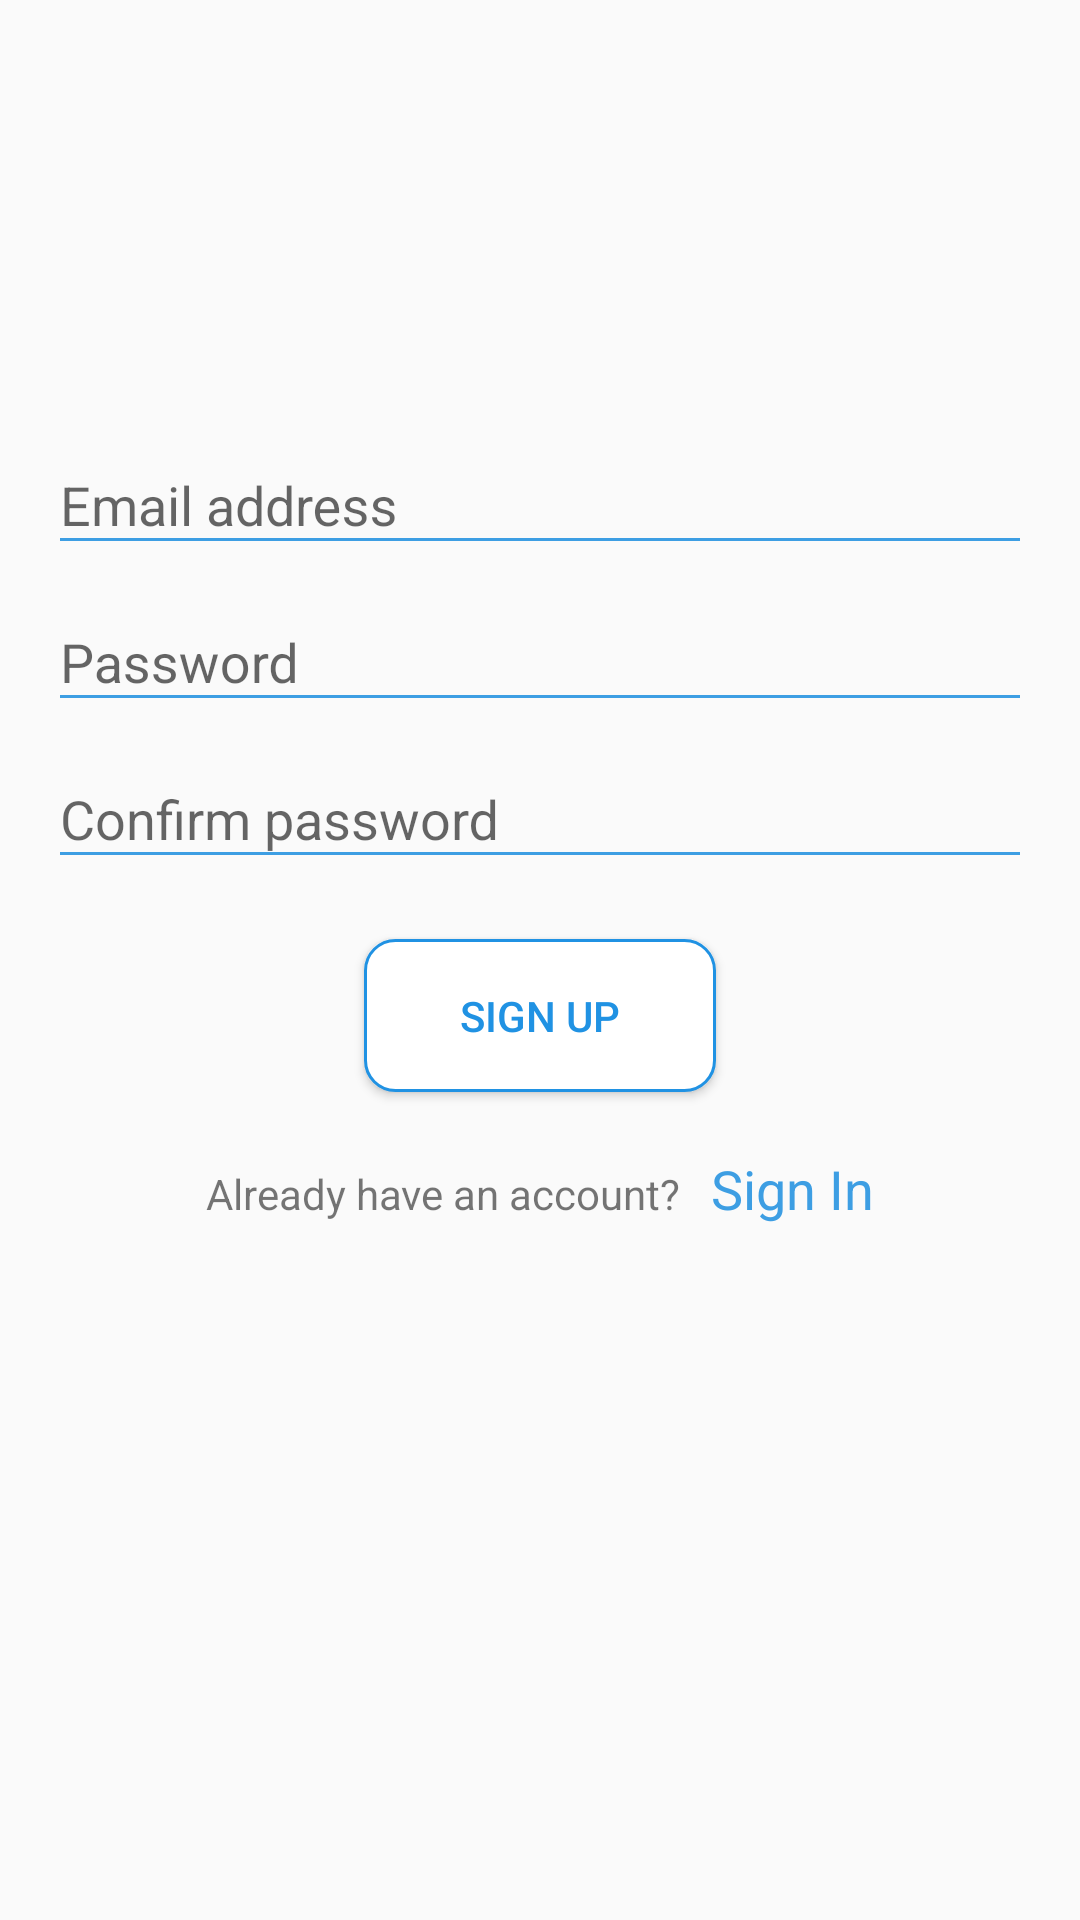

Write the Android layout XML for this screen, with the resource values it uses.
<!-- AndroidManifest.xml: application theme AppTheme -->
<!-- res/layout/fragment_signup.xml -->
<LinearLayout xmlns:android="http://schemas.android.com/apk/res/android"
    xmlns:tools="http://schemas.android.com/tools"
    android:layout_width="match_parent"
    android:layout_height="match_parent"
    android:orientation="vertical"
    android:padding="16dp"
    tools:context="ng.hotels.android.app.ui.fragments.SignUpFragment">

    <android.support.design.widget.TextInputLayout
        android:layout_width="match_parent"
        android:layout_marginTop="120dp"
        android:layout_height="wrap_content">

        <EditText
            android:id="@+id/email_address"
            android:layout_width="match_parent"
            android:layout_height="wrap_content"
            android:backgroundTint="@color/colorPrimary"
            android:hint="@string/email_address"
            android:inputType="textEmailAddress"
            android:singleLine="true"
            android:textColorHighlight="@color/colorPrimary"
            android:textColorHint="@color/colorPrimary" />
    </android.support.design.widget.TextInputLayout>


    <android.support.design.widget.TextInputLayout
        android:layout_width="match_parent"
        android:layout_height="wrap_content">

        <EditText
            android:id="@+id/password"
            android:layout_width="match_parent"
            android:layout_height="wrap_content"
            android:backgroundTint="@color/colorPrimary"
            android:hint="@string/password"
            android:inputType="textPassword"
            android:singleLine="true"
            android:textColorHighlight="@color/colorPrimary"
            android:textColorHint="@color/colorPrimary" />
    </android.support.design.widget.TextInputLayout>


    <android.support.design.widget.TextInputLayout
        android:layout_width="match_parent"
        android:layout_height="wrap_content">

        <EditText
            android:id="@+id/confirm_password"
            android:layout_width="match_parent"
            android:layout_height="wrap_content"
            android:backgroundTint="@color/colorPrimary"
            android:hint="@string/confirm_password"
            android:inputType="textPassword"
            android:singleLine="true"
            android:textColorHighlight="@color/colorPrimary"
            android:textColorHint="@color/colorPrimary" />
    </android.support.design.widget.TextInputLayout>

    <Button
        android:id="@+id/sign_up_button"
        android:textColor="@color/colorPrimaryDark"
        android:layout_marginTop="20dp"
        android:background="@drawable/rounded_corner_blue_border"
        android:layout_width="wrap_content"
        android:minHeight="16dp"
        android:minWidth="16dp"
        android:paddingStart="32dp"
        android:paddingEnd="32dp"
        android:paddingTop="16dp"
        android:paddingBottom="16dp"
        android:layout_height="wrap_content"
        android:layout_gravity="center"
        android:text="@string/sign_up" />

    <LinearLayout
        android:layout_marginTop="20dp"
        android:layout_width="wrap_content"
        android:layout_height="wrap_content"
        android:layout_gravity="center_horizontal"
        android:orientation="horizontal">

        <TextView
            android:layout_width="wrap_content"
            android:layout_height="wrap_content"
            android:text="@string/already_have_an_account" />

        <TextView
            android:id="@+id/text_login"
            android:layout_width="wrap_content"
            android:layout_height="wrap_content"
            android:layout_marginLeft="10dp"
            android:layout_marginStart="10dp"
            android:clickable="true"
            android:focusable="true"
            android:text="@string/sign_in"
            android:textAppearance="@style/Base.TextAppearance.AppCompat.Medium"
            android:textColor="@color/colorPrimary" />

    </LinearLayout>



</LinearLayout>
<!-- resources referenced by this layout -->
<resources>
  <color name="colorPrimary">#3D9EE3</color>
  <color name="colorPrimaryDark">#2092E3</color>
  <!-- drawable rounded_corner_blue_border (drawable) -->
  <?xml version="1.0" encoding="utf-8"?>
  <shape xmlns:android="http://schemas.android.com/apk/res/android"
      android:shape="rectangle">
      <solid android:color="#ffff" />
      <size android:height="30dp"/>
      <corners android:radius="10dp"
          />
      <stroke
          android:width="3px"
          android:color="@color/colorPrimaryDark" />
  
  </shape>
  <string name="already_have_an_account">Already have an account?</string>
  <string name="confirm_password">Confirm password</string>
  <string name="email_address">Email address</string>
  <string name="password">Password</string>
  <string name="sign_in">Sign In</string>
  <string name="sign_up">Sign Up</string>
  <style name="AppTheme" parent="Base.Theme.AppCompat.Light.DarkActionBar">
          
          <item name="colorPrimary">@color/colorPrimary</item>
          <item name="colorPrimaryDark">@color/colorPrimaryDark</item>
          <item name="colorAccent">@color/colorAccent</item>
          <item name="android:textViewStyle">@style/AppTheme.Widget.TextView</item>
      </style>
  <color name="colorAccent">#F9B202</color>
  <style name="AppTheme.Widget.TextView" parent="android:Widget.Holo.Light.TextView">
          <item name="fontPath">fonts/Lato-Black.ttf</item>
      </style>
</resources>
